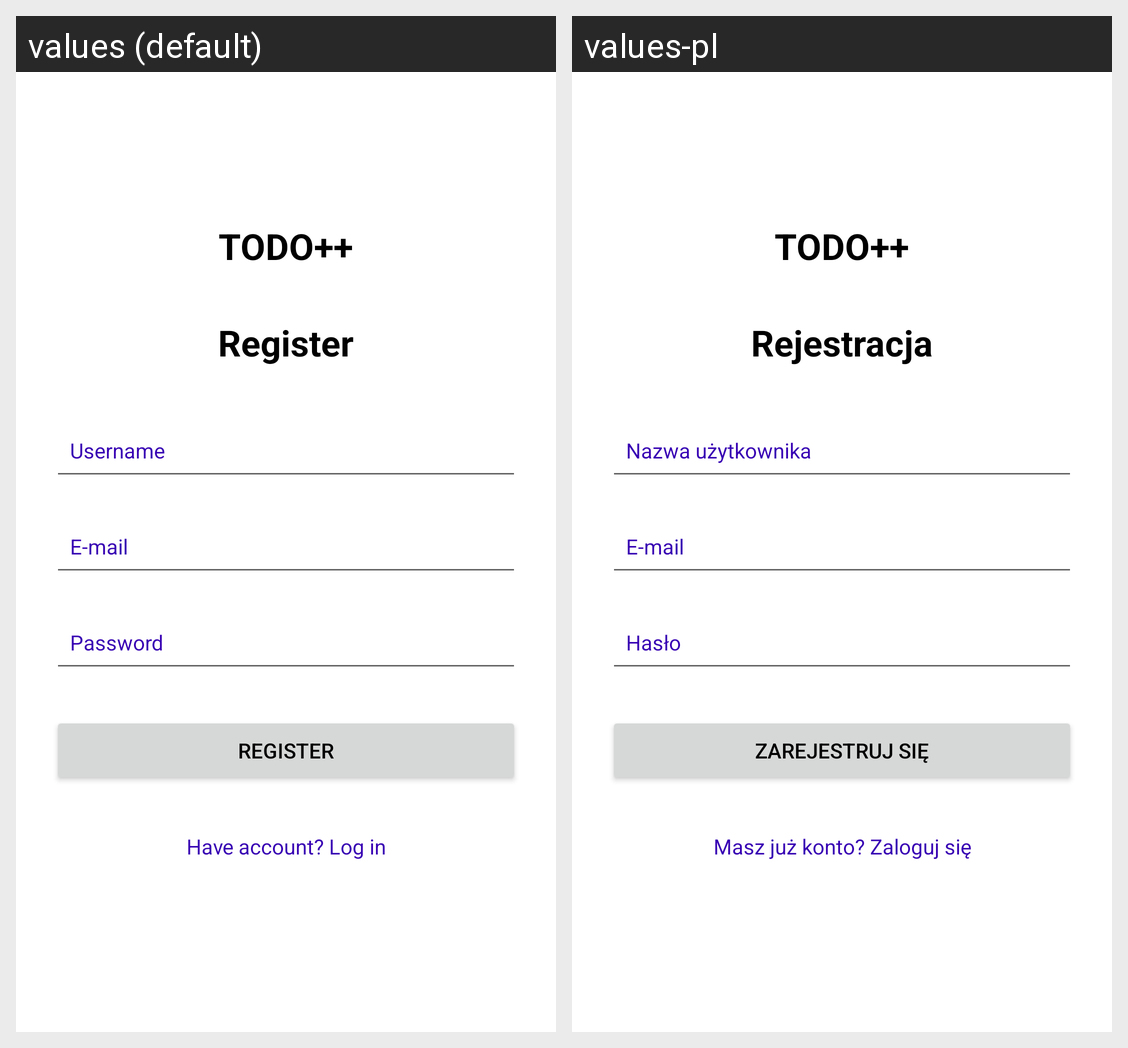

Locale-by-locale string values for the Android screen shown in this grid:
Android screen res/layout/activity_register.xml rendered under 2 locales, left to right: values (default), values-pl. Device: Nexus 5 (rendered at 1080×1920; each locale shown at half size, 540×960, under a caption strip naming it); theme Theme.ToDo.
Strings drawn on this screen, with the default value and each locale's value (text and hints the layout hard-codes, and strings that could not be matched under every locale, appear in the picture but are not listed):

todo
  values: TODO++
  values-pl: TODO++

register
  values: Register
  values-pl: Rejestracja

username
  values: Username
  values-pl: Nazwa użytkownika

e_mail
  values: E-mail
  values-pl: E-mail

pass
  values: Password
  values-pl: Hasło

register_action
  values: Register
  values-pl: Zarejestruj się

have_account_login_popup
  values: Have account? Log in
  values-pl: Masz już konto? Zaloguj się
